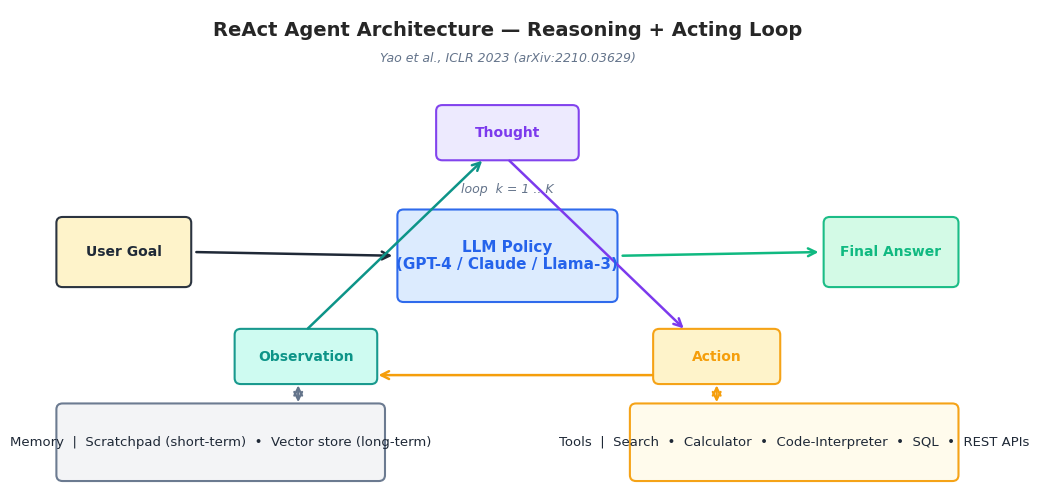

Generate this figure with matplotlib: (Note: this script raises an exception after producing the figure.)
"""Figures for NLP Part 12 — Frontiers and Practical Applications (Series Finale).

Generates 7 publication-quality figures for the final installment of the
12-part NLP series. Each figure is saved into BOTH the English and
Chinese asset folders.

Figures:
    fig1_agent_architecture     — ReAct agent loop: LLM <-> tools <-> memory
    fig2_tool_use_pipeline      — Function-calling pipeline (JSON Schema -> exec)
    fig3_code_generation        — Code generation pipeline & HumanEval pass@k
    fig4_long_context           — Sliding window, dilated, infinite attention
    fig5_reasoning_models       — O1/R1 chain-of-thought scaling (test-time compute)
    fig6_production_deploy      — FastAPI + Docker + GPU serving stack
    fig7_series_journey         — 12-chapter NLP series journey map

Style: seaborn-v0_8-whitegrid, dpi=150, palette
    #2563eb (blue) #7c3aed (purple) #10b981 (green) #f59e0b (orange).

References (verified):
    - Yao et al., ReAct: Synergizing Reasoning and Acting in Language Models
      (ICLR 2023, arXiv:2210.03629).
    - Schick et al., Toolformer: Language Models Can Teach Themselves to Use
      Tools (NeurIPS 2023).
    - Roziere et al., Code Llama: Open Foundation Models for Code
      (Meta AI, arXiv:2308.12950, 2023).
    - Chen et al., Evaluating Large Language Models Trained on Code
      (HumanEval / Codex, arXiv:2107.03374, 2021).
    - Beltagy et al., Longformer: The Long-Document Transformer
      (arXiv:2004.05150, 2020).
    - Munkhdalai et al., Leave No Context Behind: Efficient Infinite Context
      Transformers with Infini-attention (arXiv:2404.07143, 2024).
    - OpenAI, Learning to Reason with LLMs (o1 system card, 2024).
    - DeepSeek-AI, DeepSeek-R1: Incentivizing Reasoning Capability in LLMs via
      Reinforcement Learning (arXiv:2501.12948, 2025).
"""

from __future__ import annotations

from pathlib import Path

import matplotlib.pyplot as plt
import numpy as np
from matplotlib.patches import FancyArrowPatch, FancyBboxPatch

# ---------------------------------------------------------------------------
# Style
# ---------------------------------------------------------------------------
plt.style.use("seaborn-v0_8-whitegrid")
plt.rcParams.update(
    {
        "figure.dpi": 150,
        "savefig.dpi": 150,
        "savefig.bbox": "tight",
        "font.family": "DejaVu Sans",
        "font.size": 10,
        "axes.titlesize": 13,
        "axes.titleweight": "bold",
        "axes.labelsize": 10,
        "axes.spines.top": False,
        "axes.spines.right": False,
        "legend.frameon": False,
    }
)

BLUE = "#2563eb"
PURPLE = "#7c3aed"
GREEN = "#10b981"
ORANGE = "#f59e0b"
GRAY = "#64748b"
LIGHT = "#e5e7eb"
DARK = "#1f2937"
RED = "#ef4444"
TEAL = "#0d9488"

REPO = Path("/Users/kchen/Desktop/Project/chenk-site")
EN_DIR = REPO / "source/_posts/en/nlp/frontiers-applications"
ZH_DIR = REPO / "source/_posts/zh/nlp/12-前沿技术与实战应用"


def save(fig: plt.Figure, name: str) -> None:
    """Save the figure into both EN and ZH asset folders, then close it."""
    for d in (EN_DIR, ZH_DIR):
        d.mkdir(parents=True, exist_ok=True)
        fig.savefig(d / name, facecolor="white")
    plt.close(fig)


def _rounded(ax, x, y, w, h, text, edge, fc, *, fs=10, weight="normal", tc=None):
    """Draw a rounded box with centered text."""
    box = FancyBboxPatch(
        (x, y), w, h,
        boxstyle="round,pad=0.02,rounding_size=0.08",
        linewidth=1.5, edgecolor=edge, facecolor=fc, alpha=0.95,
    )
    ax.add_patch(box)
    ax.text(
        x + w / 2, y + h / 2, text,
        ha="center", va="center", fontsize=fs, weight=weight,
        color=tc if tc else DARK,
    )


def _arrow(ax, x1, y1, x2, y2, color=DARK, lw=1.6, style="->", mut=14, ls="-"):
    arr = FancyArrowPatch(
        (x1, y1), (x2, y2), arrowstyle=style,
        mutation_scale=mut, linewidth=lw, color=color, linestyle=ls,
    )
    ax.add_patch(arr)


# ---------------------------------------------------------------------------
# Figure 1 — Agent architecture: ReAct loop (LLM + tools + memory)
# ---------------------------------------------------------------------------
def fig1_agent_architecture() -> None:
    fig, ax = plt.subplots(figsize=(12, 6.2))
    ax.set_xlim(0, 12)
    ax.set_ylim(0, 6.4)
    ax.axis("off")

    ax.text(6, 6.05, "ReAct Agent Architecture — Reasoning + Acting Loop",
            ha="center", fontsize=14, weight="bold")
    ax.text(6, 5.7, "Yao et al., ICLR 2023 (arXiv:2210.03629)",
            ha="center", fontsize=9, color=GRAY, style="italic")

    # Central LLM
    _rounded(ax, 4.6, 2.5, 2.8, 1.2, "LLM Policy\n(GPT-4 / Claude / Llama-3)",
             BLUE, "#dbeafe", fs=11, weight="bold", tc=BLUE)

    # User input (left)
    _rounded(ax, 0.2, 2.7, 1.7, 0.9, "User Goal", DARK, "#fef3c7",
             fs=10, weight="bold")
    _arrow(ax, 1.95, 3.15, 4.55, 3.1, color=DARK, lw=1.8)

    # Final answer (right)
    _rounded(ax, 10.1, 2.7, 1.7, 0.9, "Final Answer", GREEN, "#d1fae5",
             fs=10, weight="bold", tc=GREEN)
    _arrow(ax, 7.45, 3.1, 10.05, 3.15, color=GREEN, lw=1.8)

    # ReAct loop — Thought -> Action -> Observation cycling back
    # Thought (top)
    _rounded(ax, 5.1, 4.4, 1.8, 0.7, "Thought", PURPLE, "#ede9fe",
             fs=10, weight="bold", tc=PURPLE)
    # Action (right)
    _rounded(ax, 7.9, 1.4, 1.6, 0.7, "Action", ORANGE, "#fef3c7",
             fs=10, weight="bold", tc=ORANGE)
    # Observation (left)
    _rounded(ax, 2.5, 1.4, 1.8, 0.7, "Observation", TEAL, "#ccfbf1",
             fs=10, weight="bold", tc=TEAL)

    # Loop arrows (counter-clockwise: Thought -> Action -> Obs -> Thought)
    _arrow(ax, 6.0, 4.4, 8.3, 2.1, color=PURPLE, lw=1.8)
    _arrow(ax, 7.9, 1.5, 4.3, 1.5, color=ORANGE, lw=1.8)
    _arrow(ax, 3.4, 2.1, 5.7, 4.4, color=TEAL, lw=1.8)

    # Tools panel (bottom right)
    _rounded(ax, 7.6, 0.1, 4.2, 1.0,
             "Tools  |  Search  •  Calculator  •  Code-Interpreter  •  SQL  •  REST APIs",
             ORANGE, "#fffbeb", fs=9.5)
    _arrow(ax, 8.7, 1.4, 8.7, 1.1, color=ORANGE, lw=1.6, style="<->")

    # Memory panel (bottom left)
    _rounded(ax, 0.2, 0.1, 4.2, 1.0,
             "Memory  |  Scratchpad (short-term)  •  Vector store (long-term)",
             GRAY, "#f3f4f6", fs=9.5)
    _arrow(ax, 3.3, 1.4, 3.3, 1.1, color=GRAY, lw=1.6, style="<->")

    # Iteration counter annotation
    ax.text(6, 3.95, "loop  k = 1 .. K",
            ha="center", fontsize=9, color=GRAY, style="italic")

    save(fig, "fig1_agent_architecture.png")


# ---------------------------------------------------------------------------
# Figure 2 — Function calling / tool use pipeline
# ---------------------------------------------------------------------------
def fig2_tool_use_pipeline() -> None:
    fig, ax = plt.subplots(figsize=(13, 5.4))
    ax.set_xlim(0, 13)
    ax.set_ylim(0, 5.4)
    ax.axis("off")

    ax.text(6.5, 5.1, "Function Calling Pipeline — from JSON Schema to Tool Result",
            ha="center", fontsize=14, weight="bold")

    # Stage boxes (5 stages)
    stages = [
        (0.3, "1. Schema\nDeclaration", "JSON Schema for\nname/args/return", BLUE, "#dbeafe"),
        (2.8, "2. Routing", "Model decides:\ndirect reply or call?", PURPLE, "#ede9fe"),
        (5.3, "3. Argument\nGeneration", "Constrained decoding\n-> valid JSON", ORANGE, "#fef3c7"),
        (7.8, "4. Execution", "Sandboxed runtime\nruns the function", GREEN, "#d1fae5"),
        (10.3, "5. Integration", "Result fed back as\ntool message", TEAL, "#ccfbf1"),
    ]
    for x, title, body, edge, fc in stages:
        _rounded(ax, x, 3.1, 2.3, 1.5, title, edge, fc,
                 fs=10.5, weight="bold", tc=edge)
        ax.text(x + 1.15, 2.55, body, ha="center", va="top",
                fontsize=8.8, color=DARK)

    # Connecting arrows
    for i in range(4):
        x = 0.3 + 2.5 * i + 2.3
        _arrow(ax, x, 3.85, x + 0.2, 3.85, color=DARK, lw=1.8)

    # Bottom: example JSON snippet
    code = (
        '{ "name": "get_weather",\n'
        '  "arguments": { "city": "Hangzhou", "unit": "celsius" } }'
    )
    _rounded(ax, 1.0, 0.2, 5.5, 1.6,
             "Example tool call (model output)\n\n" + code,
             BLUE, "#f8fafc", fs=9.2, tc=DARK)

    obs = (
        '{ "tool": "get_weather",\n'
        '  "result": "Sunny, 25 degC, humidity 60%" }'
    )
    _rounded(ax, 6.7, 0.2, 5.5, 1.6,
             "Tool message returned to model\n\n" + obs,
             GREEN, "#f0fdf4", fs=9.2, tc=DARK)

    _arrow(ax, 6.5, 1.0, 6.7, 1.0, color=DARK, lw=1.6)

    save(fig, "fig2_tool_use_pipeline.png")


# ---------------------------------------------------------------------------
# Figure 3 — Code generation: pipeline + HumanEval pass@k curves
# ---------------------------------------------------------------------------
def fig3_code_generation() -> None:
    fig = plt.figure(figsize=(13.5, 5.4))
    gs = fig.add_gridspec(1, 2, width_ratios=[1.25, 1.0], wspace=0.28)
    ax1 = fig.add_subplot(gs[0, 0])
    ax2 = fig.add_subplot(gs[0, 1])

    # ---- Left: code generation pipeline ----
    ax1.set_xlim(0, 11)
    ax1.set_ylim(0, 5.4)
    ax1.axis("off")
    ax1.set_title("Code Generation Pipeline (Codex / Code Llama / StarCoder)",
                  loc="left")

    pipeline = [
        (0.2, "Natural-Language\nIntent", BLUE, "#dbeafe"),
        (2.4, "Context\n(repo + docs)", PURPLE, "#ede9fe"),
        (4.6, "Code-LLM\nDecoder", ORANGE, "#fef3c7"),
        (6.8, "Execution\n+ Unit Tests", TEAL, "#ccfbf1"),
        (9.0, "Self-Repair\n+ Final Code", GREEN, "#d1fae5"),
    ]
    for x, lab, edge, fc in pipeline:
        _rounded(ax1, x, 3.0, 1.9, 1.4, lab, edge, fc,
                 fs=10, weight="bold", tc=edge)

    for i in range(4):
        x = 0.2 + 2.2 * i + 1.9
        _arrow(ax1, x, 3.7, x + 0.3, 3.7, color=DARK, lw=1.8)

    # Feedback loop arrow (test failure -> Code-LLM)
    _arrow(ax1, 7.75, 3.0, 5.55, 3.0, color=RED, lw=1.6, style="->", ls="--")
    ax1.text(6.6, 2.6, "test failure -> regenerate",
             ha="center", fontsize=9, color=RED, style="italic")

    # Training data callouts
    ax1.text(0.3, 1.8, "Training data",
             fontsize=9.5, weight="bold", color=DARK)
    ax1.text(0.3, 1.3, "• GitHub permissive code (~1T tokens)",
             fontsize=9, color=DARK)
    ax1.text(0.3, 0.95, "• Stack Overflow Q&A, docs",
             fontsize=9, color=DARK)
    ax1.text(0.3, 0.6, "• Synthetic instructions + unit tests",
             fontsize=9, color=DARK)
    ax1.text(0.3, 0.25, "• RLHF / RLAIF on human preferences",
             fontsize=9, color=DARK)

    # ---- Right: HumanEval pass@k for representative models ----
    models = [
        ("Codex-12B (2021)", 28.8, BLUE),
        ("Code Llama 34B-I", 53.7, PURPLE),
        ("Code Llama 70B-I", 67.8, ORANGE),
        ("DeepSeek-Coder 33B", 79.3, TEAL),
        ("GPT-4 (2023)", 67.0, GREEN),
        ("GPT-4o (2024)", 90.2, RED),
    ]
    names = [m[0] for m in models]
    scores = [m[1] for m in models]
    colors = [m[2] for m in models]
    y = np.arange(len(models))
    ax2.barh(y, scores, color=colors, alpha=0.88,
             edgecolor="white", linewidth=1.4)
    ax2.set_yticks(y)
    ax2.set_yticklabels(names, fontsize=9.5)
    ax2.invert_yaxis()
    ax2.set_xlim(0, 100)
    ax2.set_xlabel("HumanEval pass@1 (%)")
    ax2.set_title("Code generation benchmarks (HumanEval pass@1)", loc="left")
    for i, s in enumerate(scores):
        ax2.text(s + 1.5, i, f"{s:.1f}", va="center", fontsize=9.5, color=DARK)
    ax2.grid(True, axis="x", alpha=0.3)
    ax2.grid(False, axis="y")

    save(fig, "fig3_code_generation.png")


# ---------------------------------------------------------------------------
# Figure 4 — Long context: full vs sliding window vs dilated vs infini-attn
# ---------------------------------------------------------------------------
def fig4_long_context() -> None:
    fig, axes = plt.subplots(1, 4, figsize=(15, 4.0))
    n = 14

    def draw_mask(ax, mask, title, edge):
        ax.imshow(mask, cmap="Blues", vmin=0, vmax=1, aspect="equal")
        ax.set_title(title, loc="left", color=edge, fontsize=11.5)
        ax.set_xticks([])
        ax.set_yticks([])
        for s in ax.spines.values():
            s.set_visible(True)
            s.set_color(edge)
            s.set_linewidth(1.4)
        ax.set_xlabel("key position")
        ax.set_ylabel("query position")

    # Full causal attention
    full = np.tril(np.ones((n, n)))
    draw_mask(axes[0], full, f"Full Causal\nO(n^2) — n={n}", BLUE)

    # Sliding window (Longformer local)
    w = 4
    sw = np.zeros((n, n))
    for i in range(n):
        for j in range(max(0, i - w + 1), i + 1):
            sw[i, j] = 1.0
    draw_mask(axes[1], sw, f"Sliding Window\nLongformer (w={w})", PURPLE)

    # Dilated / strided + global tokens
    dl = np.zeros((n, n))
    for i in range(n):
        for j in range(0, i + 1, 2):
            dl[i, j] = 0.85
    # add 2 global tokens (every query attends to first two)
    dl[:, 0] = 1.0
    dl[:, 1] = 1.0
    dl[0, :] = 0.0
    dl[1, :] = 0.0
    dl = np.tril(dl) + np.triu(np.zeros_like(dl))
    dl[:, 0] = np.tril(np.ones((n, n)))[:, 0]
    dl[:, 1] = np.tril(np.ones((n, n)))[:, 1]
    draw_mask(axes[2], dl, "Dilated + Global\nBigBird-style", ORANGE)

    # Infini-attention: local sliding + compressed memory
    ia = np.zeros((n, n))
    for i in range(n):
        for j in range(max(0, i - w + 1), i + 1):
            ia[i, j] = 1.0
    # compressed memory = soft attention to all earlier (low intensity)
    for i in range(n):
        for j in range(0, max(0, i - w + 1)):
            ia[i, j] = 0.35
    draw_mask(axes[3], ia, "Infini-Attention\nlocal + compressed mem", GREEN)

    fig.suptitle(
        "Attention masks for long-context modeling (white = masked, blue = attended)",
        fontsize=13, weight="bold", y=1.02,
    )
    fig.tight_layout()
    save(fig, "fig4_long_context.png")


# ---------------------------------------------------------------------------
# Figure 5 — Reasoning models (O1, R1): test-time compute scaling
# ---------------------------------------------------------------------------
def fig5_reasoning_models() -> None:
    fig = plt.figure(figsize=(13.5, 5.4))
    gs = fig.add_gridspec(1, 2, width_ratios=[1.1, 1.0], wspace=0.30)
    ax1 = fig.add_subplot(gs[0, 0])
    ax2 = fig.add_subplot(gs[0, 1])

    # ---- Left: chain-of-thought structure (visual) ----
    ax1.set_xlim(0, 12)
    ax1.set_ylim(0, 5.4)
    ax1.axis("off")
    ax1.set_title("Reasoning models — internal chain-of-thought (CoT)",
                  loc="left")

    _rounded(ax1, 0.3, 4.0, 2.4, 1.0, "Question", DARK, "#fef3c7",
             fs=10.5, weight="bold")

    # CoT chain
    cot_steps = [
        ("3.2", 4.0, "Step 1\nidentify\nsub-goals", BLUE),
        ("5.5", 4.0, "Step 2\nmath /\nlookup", PURPLE),
        ("7.8", 4.0, "Step 3\nverify\n+ branch", ORANGE),
        ("10.1", 4.0, "Step k\nself-\nreflect", TEAL),
    ]
    for xs, y, lab, c in cot_steps:
        _rounded(ax1, float(xs), y, 1.7, 1.0, lab, c, "#ffffff",
                 fs=9.2, tc=c)

    # arrows along the chain
    xs = [2.7, 4.9, 7.2, 9.5]
    for x in xs:
        _arrow(ax1, x, 4.5, x + 0.5, 4.5, color=DARK, lw=1.6)

    _rounded(ax1, 4.6, 1.5, 2.6, 1.0, "Final Answer", GREEN, "#d1fae5",
             fs=11, weight="bold", tc=GREEN)
    _arrow(ax1, 5.9, 4.0, 5.9, 2.55, color=DARK, lw=1.6)

    # Self-correction loop
    _arrow(ax1, 9.7, 4.0, 7.5, 2.0, color=RED, lw=1.4, ls="--")
    ax1.text(8.3, 2.7, "self-correction\n(rollback / retry)",
             ha="center", fontsize=9, color=RED, style="italic")

    ax1.text(0.3, 0.6,
             "OpenAI o1 (2024) and DeepSeek-R1 (2025) trade test-time compute\n"
             "for accuracy: more reasoning tokens -> higher score on math/code.",
             fontsize=9, color=DARK)

    # ---- Right: test-time scaling curve ----
    tokens = np.array([1, 2, 4, 8, 16, 32, 64, 128, 256, 512])
    # Stylised: log-linear gains for math reasoning (AIME-like benchmark)
    base = 13 + 8.5 * np.log2(tokens) + np.random.RandomState(0).normal(0, 0.4, len(tokens))
    base = np.clip(base, 0, 95)
    classic = 13 + 0.6 * np.log2(tokens)  # standard model — flat
    classic = np.clip(classic, 0, 95)

    ax2.plot(tokens, base, "-o", color=PURPLE, lw=2.4, ms=6,
             label="Reasoning model (o1 / R1-style)")
    ax2.plot(tokens, classic, "-s", color=GRAY, lw=2.0, ms=5,
             label="Standard LLM (GPT-4o-style)")
    ax2.set_xscale("log", base=2)
    ax2.set_xlabel("Reasoning tokens at test time (log scale)")
    ax2.set_ylabel("Accuracy on hard math benchmark (%)")
    ax2.set_title("Test-time compute scaling (stylised, AIME-like)",
                  loc="left")
    ax2.set_ylim(0, 100)
    ax2.legend(loc="lower right", fontsize=9.5)
    ax2.grid(True, alpha=0.3)
    ax2.axhline(50, color=LIGHT, lw=1, ls=":")
    ax2.text(1.1, 51, "human expert tier", fontsize=8, color=GRAY)

    save(fig, "fig5_reasoning_models.png")


# ---------------------------------------------------------------------------
# Figure 6 — Production deployment: FastAPI + Docker + GPU stack
# ---------------------------------------------------------------------------
def fig6_production_deploy() -> None:
    fig, ax = plt.subplots(figsize=(13.5, 6.4))
    ax.set_xlim(0, 13.5)
    ax.set_ylim(0, 6.6)
    ax.axis("off")

    ax.text(6.75, 6.3, "Production Deployment Stack — FastAPI + Docker + GPU Inference",
            ha="center", fontsize=14, weight="bold")

    # Layered stack — bottom to top
    layers = [
        (0.3, "Hardware",      "NVIDIA A100 / H100  •  CUDA 12  •  NVMe SSD",                     GRAY,   "#f3f4f6"),
        (1.3, "Inference Engine", "vLLM  •  TensorRT-LLM  •  Triton  •  llama.cpp  (PagedAttention, continuous batching)", ORANGE, "#fef3c7"),
        (2.3, "Model Layer",   "Quantised weights (AWQ / GPTQ 4-bit)  •  LoRA adapters  •  KV-cache",                       PURPLE, "#ede9fe"),
        (3.3, "API Layer",     "FastAPI  •  pydantic validation  •  /chat  /embeddings  /health",                          BLUE,   "#dbeafe"),
        (4.3, "Container",     "Docker + nvidia-container-runtime  •  K8s Deployment + HPA",                                TEAL,   "#ccfbf1"),
        (5.3, "Edge",          "Nginx / Envoy gateway  •  rate-limit  •  auth (JWT)  •  TLS",                               GREEN,  "#d1fae5"),
    ]
    for y, name, body, edge, fc in layers:
        _rounded(ax, 0.4, y, 9.5, 0.85, "", edge, fc)
        ax.text(0.7, y + 0.42, name, fontsize=11, weight="bold",
                color=edge, va="center")
        ax.text(2.6, y + 0.42, body, fontsize=9.5, color=DARK, va="center")

    # Right column — observability & ops
    _rounded(ax, 10.2, 1.3, 3.0, 4.85, "", DARK, "#ffffff")
    ax.text(11.7, 5.85, "Observability & Ops",
            ha="center", fontsize=11.5, weight="bold", color=DARK)

    obs_items = [
        ("Prometheus", "QPS, latency p50/p95/p99,"),
        ("",            "GPU util, VRAM, queue depth"),
        ("Grafana",    "dashboards + SLO alerts"),
        ("OpenTelemetry", "request traces"),
        ("Loki / ELK", "structured JSON logs"),
        ("Sentry",     "error capture"),
        ("Canary +",   "rollback on regression"),
        ("blue-green", "deploys"),
    ]
    for i, (k, v) in enumerate(obs_items):
        ax.text(10.4, 5.45 - i * 0.42, k, fontsize=9.5,
                weight="bold", color=BLUE)
        ax.text(11.5, 5.45 - i * 0.42, v, fontsize=9, color=DARK)

    # Request flow callout
    ax.text(0.4, 0.55,
            "Request flow:  client  ->  Nginx  ->  FastAPI  ->  vLLM  ->  GPU  "
            "->  streamed tokens back",
            fontsize=10, color=DARK, weight="bold")
    ax.text(0.4, 0.2,
            "Targets (7B model, A100 80GB):  ~1500 tok/s/GPU  •  p95 first-token < 300 ms  •  ~30 concurrent streams",
            fontsize=9, color=GRAY)

    save(fig, "fig6_production_deploy.png")


# ---------------------------------------------------------------------------
# Figure 7 — 12-chapter NLP series journey map
# ---------------------------------------------------------------------------
def fig7_series_journey() -> None:
    fig, ax = plt.subplots(figsize=(14.5, 6.6))
    ax.set_xlim(0, 14.5)
    ax.set_ylim(0, 6.8)
    ax.axis("off")

    ax.text(7.25, 6.5, "The 12-Chapter NLP Journey — from Tokens to Production Agents",
            ha="center", fontsize=14.5, weight="bold")

    chapters = [
        (1,  "Intro &\nPreprocessing",     BLUE),
        (2,  "Word Embeddings\n& LMs",     BLUE),
        (3,  "RNN / LSTM\nSeq Modeling",   BLUE),
        (4,  "Attention &\nTransformer",   PURPLE),
        (5,  "BERT &\nPretraining",        PURPLE),
        (6,  "GPT &\nGenerative LMs",      PURPLE),
        (7,  "Prompting &\nIn-Context",    ORANGE),
        (8,  "Fine-Tuning\n& PEFT",        ORANGE),
        (9,  "LLM Architecture\nDeep Dive", ORANGE),
        (10, "RAG & Knowledge\nEnhancement", GREEN),
        (11, "Multimodal\nNLP",            GREEN),
        (12, "Frontiers\n& Production",    RED),
    ]

    # Layout: 6 columns x 2 rows zig-zag, with arrows linking sequentially
    cols = 6
    cell_w = 14.5 / cols
    positions = []
    for i, (num, label, color) in enumerate(chapters):
        row = i // cols  # 0 = top, 1 = bottom
        col = i % cols if row == 0 else (cols - 1 - (i % cols))
        x = col * cell_w + 0.25
        # Top row higher, bottom row lower
        y = 4.4 if row == 0 else 1.7
        positions.append((x, y, num, label, color))

    # Draw chapter cards
    box_w = cell_w - 0.5
    box_h = 1.5
    for x, y, num, label, color in positions:
        face = "#ffffff" if num != 12 else "#fee2e2"
        _rounded(ax, x, y, box_w, box_h, "", color, face)
        ax.text(x + 0.25, y + box_h - 0.25, f"Ch {num}",
                fontsize=10.5, weight="bold", color=color)
        ax.text(x + box_w / 2, y + 0.55, label,
                ha="center", va="center", fontsize=10, color=DARK,
                weight="bold" if num == 12 else "normal")

    # Connect with arrows in series order
    for i in range(len(positions) - 1):
        x1, y1, *_ = positions[i]
        x2, y2, *_ = positions[i + 1]
        cx1 = x1 + box_w / 2
        cx2 = x2 + box_w / 2
        if y1 == y2:
            # horizontal neighbours
            if cx2 > cx1:
                _arrow(ax, x1 + box_w, y1 + box_h / 2,
                       x2, y2 + box_h / 2, color=GRAY, lw=1.5)
            else:
                _arrow(ax, x1, y1 + box_h / 2,
                       x2 + box_w, y2 + box_h / 2, color=GRAY, lw=1.5)
        else:
            # vertical drop between rows (same column)
            _arrow(ax, cx1, y1, cx2, y2 + box_h, color=GRAY, lw=1.5)

    # Theme bands
    bands = [
        ("Foundations (1-3)",   BLUE,   0.3),
        ("Transformers (4-6)",  PURPLE, 4.0),
        ("Adaptation (7-9)",    ORANGE, 7.6),
        ("Applications (10-12)", GREEN, 11.2),
    ]
    for name, color, x in bands:
        ax.text(x, 0.4, name, fontsize=10, weight="bold", color=color)

    ax.text(7.25, 0.05, "End of series — thank you for reading.",
            ha="center", fontsize=10.5, color=DARK, style="italic")

    save(fig, "fig7_series_journey.png")


# ---------------------------------------------------------------------------
# Main
# ---------------------------------------------------------------------------
def main() -> None:
    fig1_agent_architecture()
    fig2_tool_use_pipeline()
    fig3_code_generation()
    fig4_long_context()
    fig5_reasoning_models()
    fig6_production_deploy()
    fig7_series_journey()
    print("Saved 7 figures to:")
    print(f"  EN  {EN_DIR}")
    print(f"  ZH  {ZH_DIR}")


if __name__ == "__main__":
    main()
